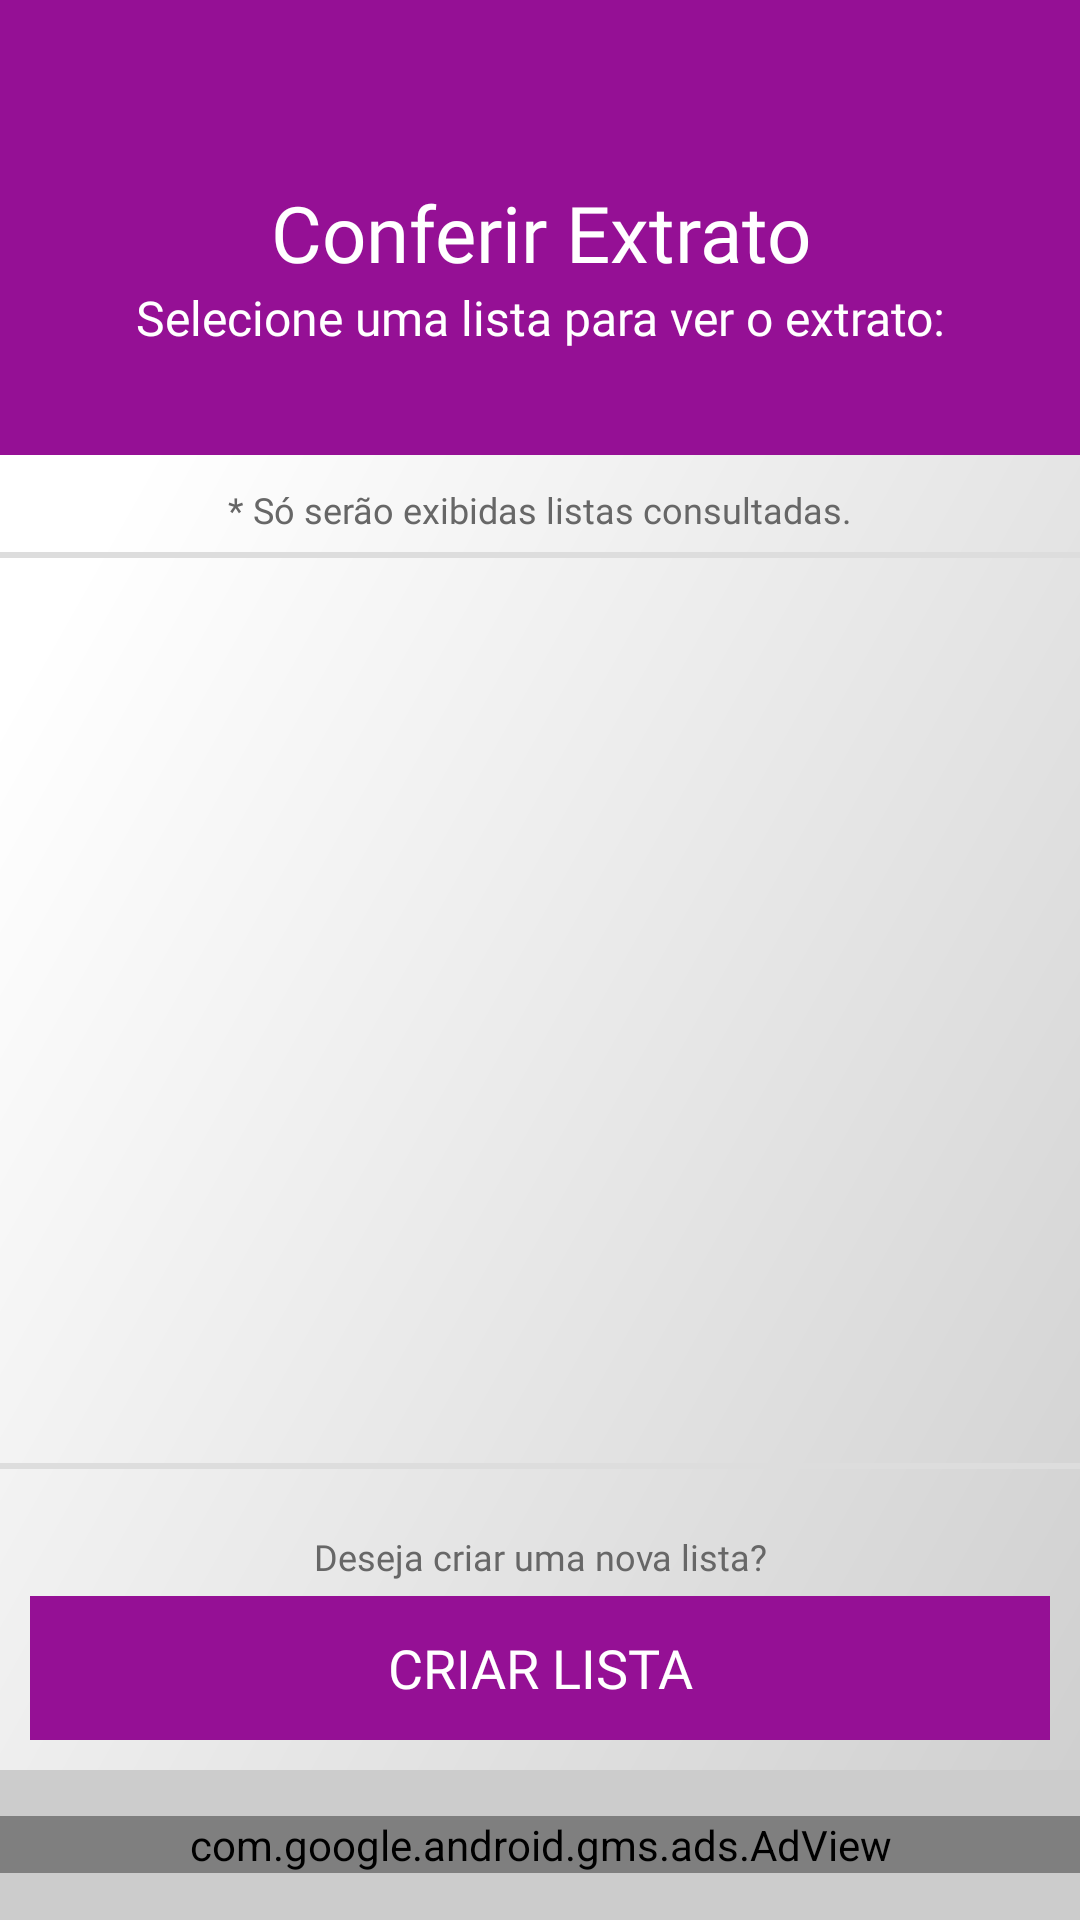

Android layout source for this screen:
<!-- AndroidManifest.xml: application theme AppTheme -->
<!-- res/layout/activity_m03_listextrato_setlist.xml -->
<?xml version="1.0" encoding="utf-8"?>
<LinearLayout xmlns:android="http://schemas.android.com/apk/res/android"
    xmlns:app="http://schemas.android.com/apk/res-auto"
    xmlns:tools="http://schemas.android.com/tools"
    android:layout_width="match_parent"
    android:layout_height="match_parent"
    tools:context=".A_M03_ListExtrato_SetList">

    <LinearLayout
        android:layout_width="match_parent"
        android:layout_height="match_parent"
        android:orientation="vertical"
        android:background="@drawable/cor_gradient_branco"
        tools:ignore="UselessParent">

        <TextView
            android:layout_width="match_parent"
            android:layout_height="wrap_content"
            android:text="@string/main_menu03"
            android:fontFamily="@font/bebasneue"
            android:textAlignment="center"
            android:textSize="26sp"
            android:paddingTop="60dp"
            android:background="@color/textAzul05"
            android:textColor="@color/textBranco01"/>

        <TextView
            android:layout_width="match_parent"
            android:layout_height="wrap_content"
            android:text="@string/sltList_alert03"
            android:fontFamily="@font/bebasneue"
            android:textAlignment="center"
            android:textSize="16sp"
            android:paddingBottom="35dp"
            android:background="@color/textAzul05"
            android:textColor="@color/textBranco01"/>

        <LinearLayout
            android:layout_width="match_parent"
            android:layout_height="0dp"
            android:layout_weight="1"
            android:orientation="vertical">

            <LinearLayout
                android:layout_width="match_parent"
                android:layout_height="match_parent"
                android:orientation="vertical"
                android:paddingTop="5dp"
                android:paddingBottom="5dp">

                <TextView
                    android:layout_width="match_parent"
                    android:layout_height="wrap_content"
                    android:fontFamily="@font/roboto_light"
                    android:textColor="@color/textPreto05"
                    android:textSize="12sp"
                    android:textAlignment="center"
                    android:text="@string/sltList_obs03"
                    android:padding="5dp"/>

                <LinearLayout
                    android:layout_width="match_parent"
                    android:layout_height="match_parent"
                    android:background="@drawable/stl_tire_list_border_tb"
                    android:orientation="vertical">

                    <TextView
                        android:id="@+id/no_data_ListConsult_setList03"
                        android:layout_width="match_parent"
                        android:layout_height="match_parent"
                        android:fontFamily="@font/bebasneue"
                        android:gravity="center"
                        android:padding="20dp"
                        android:text="@string/list_vazia_l"
                        android:textColor="@color/textAzul05_t"
                        android:textSize="16sp"
                        android:visibility="gone" />

                    <androidx.recyclerview.widget.RecyclerView
                        android:id="@+id/readListIsNull_setList03"
                        android:layout_width="match_parent"
                        android:layout_height="match_parent"
                        android:visibility="visible" />

                </LinearLayout>

            </LinearLayout>

        </LinearLayout>

        <LinearLayout
            android:layout_width="match_parent"
            android:layout_height="wrap_content"
            android:orientation="vertical"
            android:gravity="bottom"
            android:paddingStart="10dp"
            android:paddingEnd="10dp"
            android:paddingTop="10dp"
            android:paddingBottom="10dp">

            <TextView
                android:layout_width="match_parent"
                android:layout_height="wrap_content"
                android:fontFamily="@font/roboto_light"
                android:textColor="@color/textPreto05"
                android:textSize="12sp"
                android:textAlignment="center"
                android:text="@string/sltList_obs02_new"
                android:padding="5dp"/>

            <Button
                android:id="@+id/addNewList_setList03"
                android:layout_width="match_parent"
                android:layout_height="wrap_content"
                android:text="@string/addList1"
                style="?android:attr/borderlessButtonStyle"
                android:fontFamily="@font/bebasneue"
                android:background="@drawable/stl_btn_color2"
                android:textColor="@color/textBranco01"
                android:textSize="18sp"
                android:clickable="true"
                android:focusable="true"/>

        </LinearLayout>

        <LinearLayout
            android:visibility="visible"
            android:layout_width="match_parent"
            android:layout_height="50dp"
            android:orientation="horizontal"
            android:gravity="center"
            android:background="@color/textPreto07">

            <com.google.android.gms.ads.AdView
                xmlns:ads="http://schemas.android.com/apk/res-auto"
                android:id="@+id/adViewBanner03SetList"
                android:layout_width="match_parent"
                android:layout_height="wrap_content"
                ads:adSize="BANNER"
                ads:adUnitId="ca-app-pub-7912320570829252/8487638492"/>

        </LinearLayout>

    </LinearLayout>

</LinearLayout>
<!-- resources referenced by this layout -->
<resources>
  <color name="textAzul05">#951095</color>
  <color name="textAzul05_t">#88951095</color>
  <color name="textBranco01">#fff</color>
  <color name="textPreto05">#676767</color>
  <color name="textPreto07">#CCC</color>
  <!-- drawable stl_btn_color2 (drawable) -->
  <?xml version="1.0" encoding="utf-8"?>
  <selector
      xmlns:android="http://schemas.android.com/apk/res/android"
      android:enterFadeDuration="50"
      android:exitFadeDuration="200">
  
      <item android:drawable="@drawable/stl_btn_color2_selec" android:state_pressed="true"/>
      <item android:drawable="@drawable/stl_btn_color2_selec" android:state_focused="true"/>
      <item android:drawable="@drawable/stl_btn_color2_chek" android:state_enabled="false"/>
      <item android:drawable="@drawable/stl_btn_color2_nor"/>
  
  </selector>
  <!-- drawable stl_tire_list_border_tb (drawable) -->
  <?xml version="1.0" encoding="utf-8"?>
  <layer-list xmlns:android="http://schemas.android.com/apk/res/android" >
      <item
          android:bottom="1dp"
          android:left="-4dp"
          android:right="-4dp"
          android:top="1dp">
          <shape android:shape="rectangle" >
              <stroke
                  android:width="2dp"
                  android:color="@color/textPreto08" />
  
              <solid android:color="@color/transparent" />
  
  
          </shape>
      </item>
  </layer-list>
  <string name="addList1">Criar Lista</string>
  <string name="list_vazia_l">Nenhuma Lista foi encontrada. Crie uma nova lista.</string>
  <string name="main_menu03">Conferir Extrato</string>
  <string name="sltList_alert03">Selecione uma lista para ver o extrato:</string>
  <string name="sltList_obs02_new">Deseja criar uma nova lista?</string>
  <string name="sltList_obs03">* Só serão exibidas listas consultadas.</string>
  <!-- drawable stl_btn_color2_selec (drawable) -->
  <?xml version="1.0" encoding="utf-8"?>
  <selector xmlns:android="http://schemas.android.com/apk/res/android">
      <item>
          <shape android:shape="rectangle">
              <solid android:color="@color/textAzul06"/>
              <padding android:left="5dp"
                  android:right="5dp"
                  android:top="5dp"
                  android:bottom="5dp"  />
          </shape>
      </item>
  </selector>
  <!-- drawable stl_btn_color2_chek (drawable) -->
  <?xml version="1.0" encoding="utf-8"?>
  <selector xmlns:android="http://schemas.android.com/apk/res/android">
      <item>
          <shape android:shape="rectangle">
              <solid android:color="@color/textAzul05_t"/>
              <padding android:left="5dp"
                  android:right="5dp"
                  android:top="5dp"
                  android:bottom="5dp"  />
          </shape>
      </item>
  </selector>
  <!-- drawable stl_btn_color2_nor (drawable) -->
  <?xml version="1.0" encoding="utf-8"?>
  <selector xmlns:android="http://schemas.android.com/apk/res/android">
      <item>
          <shape android:shape="rectangle">
              <solid android:color="@color/textAzul05"/>
              <padding android:left="5dp"
                  android:right="5dp"
                  android:top="5dp"
                  android:bottom="5dp"  />
          </shape>
      </item>
  </selector>
  <color name="textPreto08">#DDD</color>
  <color name="transparent">#0000</color>
  <color name="colorPrimary">#FFF</color>
  <color name="colorPrimaryDark">#222</color>
  <color name="colorAccent">#2288ff</color>
  <color name="textColorPrimary">#676767</color>
  <color name="windowBackground">#ffffff</color>
  <color name="NavigationBarColor">#222</color>
  <color name="textAzul06">#750A75</color>
</resources>
